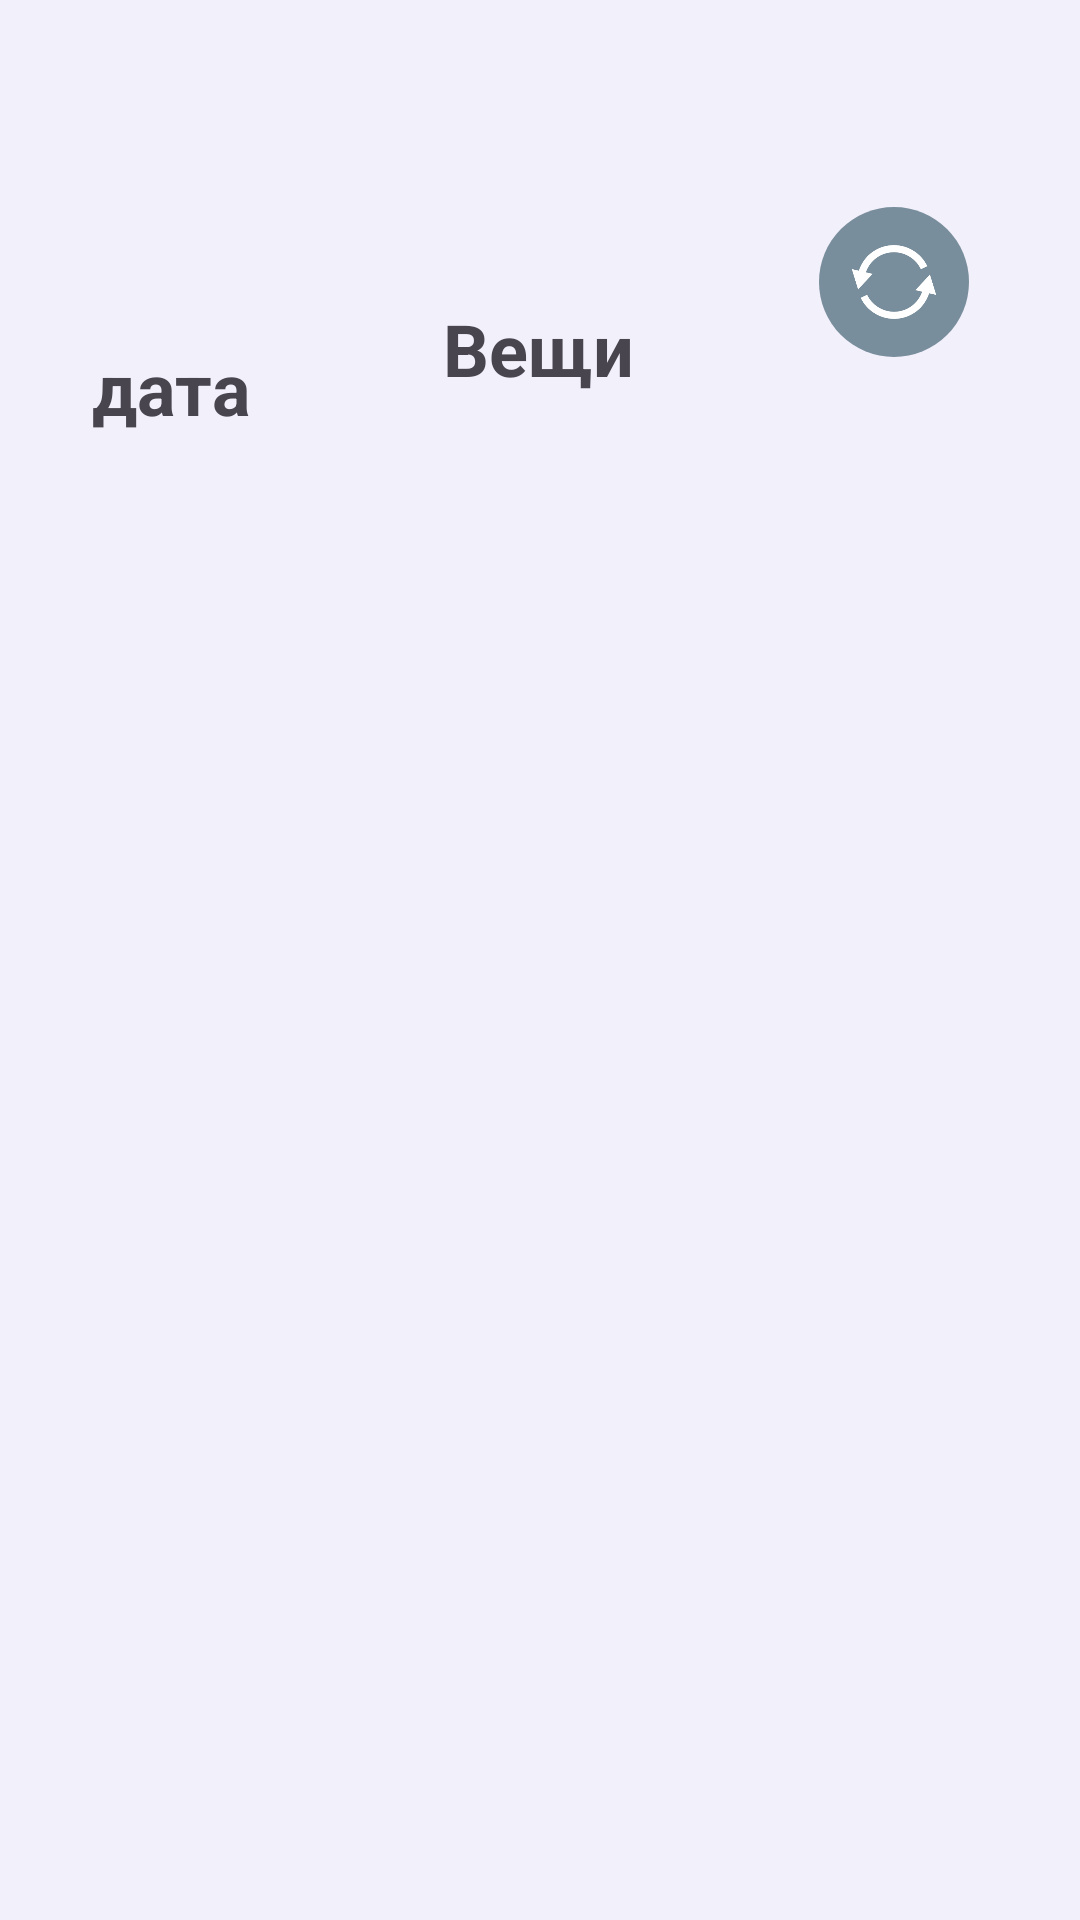

The Android layout XML behind this screen, and the referenced resources:
<!-- AndroidManifest.xml: application theme Theme.MatchClothesApp -->
<!-- res/layout/fragment_clothes_of_day.xml -->
<?xml version="1.0" encoding="utf-8"?>
<androidx.constraintlayout.widget.ConstraintLayout xmlns:android="http://schemas.android.com/apk/res/android"
    xmlns:app="http://schemas.android.com/apk/res-auto"
    android:layout_width="match_parent"
    android:layout_height="match_parent"
    android:background="#F2F0FB">


    <ImageView
        android:id="@+id/backButton"
        android:layout_width="29dp"
        android:layout_height="30dp"
        android:layout_alignParentStart="true"
        android:src="@drawable/back"
        app:layout_constraintBottom_toBottomOf="parent"
        app:layout_constraintEnd_toEndOf="parent"
        app:layout_constraintHorizontal_bias="0.094"
        app:layout_constraintStart_toStartOf="parent"
        app:layout_constraintTop_toTopOf="parent"
        app:layout_constraintVertical_bias="0.118" />

    <TextView
        android:id="@+id/textViewCalendar"
        android:layout_width="wrap_content"
        android:layout_height="wrap_content"
        android:layout_marginTop="100dp"
        android:text="@string/clothes"
        android:textSize="24sp"
        android:textStyle="bold"
        app:layout_constraintEnd_toEndOf="parent"
        app:layout_constraintHorizontal_bias="0.498"
        app:layout_constraintStart_toStartOf="parent"
        app:layout_constraintTop_toTopOf="parent" />

    <TextView
        android:id="@+id/date"
        android:layout_width="wrap_content"
        android:layout_height="wrap_content"
        android:text="@string/date"
        android:textSize="24sp"
        android:textStyle="bold"
        app:layout_constraintBottom_toTopOf="@+id/clothesContainer"
        app:layout_constraintEnd_toEndOf="parent"
        app:layout_constraintHorizontal_bias="0.1"
        app:layout_constraintStart_toStartOf="parent"
        app:layout_constraintTop_toBottomOf="@+id/backButton" />

    <LinearLayout
        android:id="@+id/linearLayout2"
        android:layout_width="68dp"
        android:layout_height="71dp"
        android:gravity="center_vertical"
        android:orientation="horizontal"
        app:layout_constraintBottom_toBottomOf="parent"
        app:layout_constraintEnd_toEndOf="parent"
        app:layout_constraintHorizontal_bias="0.764"
        app:layout_constraintStart_toEndOf="@+id/textViewCalendar"
        app:layout_constraintTop_toTopOf="parent"
        app:layout_constraintVertical_bias="0.103">

        <LinearLayout
            android:id="@+id/addClothButton"
            android:layout_width="wrap_content"
            android:layout_height="wrap_content"
            android:background="@drawable/add_button_background"
            android:gravity="center"
            android:orientation="vertical"
            android:padding="10dp">

            <ImageView
                android:layout_width="30dp"
                android:layout_height="30dp"
                android:src="@drawable/refresh" />

        </LinearLayout>

    </LinearLayout>

    <androidx.recyclerview.widget.RecyclerView
        android:id="@+id/clothesContainer"
        android:layout_width="410dp"
        android:layout_height="457dp"
        android:clipToPadding="false"
        app:layoutManager="androidx.recyclerview.widget.GridLayoutManager"
        app:layout_constraintBottom_toBottomOf="parent"
        app:layout_constraintEnd_toEndOf="parent"
        app:layout_constraintHorizontal_bias="0.0"
        app:layout_constraintStart_toStartOf="parent"
        app:layout_constraintTop_toBottomOf="@+id/textViewCalendar"
        app:layout_constraintVertical_bias="0.466"
        app:spanCount="2" />

</androidx.constraintlayout.widget.ConstraintLayout>
<!-- resources referenced by this layout -->
<resources>
  <!-- drawable add_button_background (drawable) -->
  <shape xmlns:android="http://schemas.android.com/apk/res/android"
      android:shape="oval">
      <solid android:color="#798E9C" />
  </shape>
  <!-- drawable refresh: png bitmap (drawable, 6549 bytes) -->
  <string name="clothes">Вещи</string>
  <string name="date">дата</string>
  <style name="Theme.MatchClothesApp" parent="Base.Theme.MatchClothesApp" />
  <style name="Base.Theme.MatchClothesApp" parent="Theme.Material3.DayNight.NoActionBar">
          
          
      </style>
</resources>
